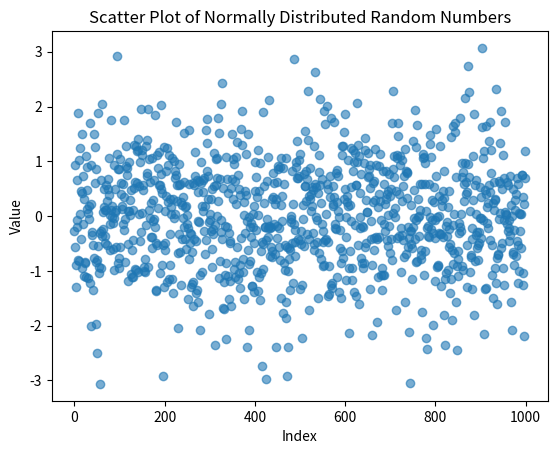

This figure's Python source:
import numpy as np 
import matplotlib.pyplot as plt
numbers=np.random.normal(loc=0, scale=1, size=1000)

plt.scatter(range(len(numbers)), numbers,alpha=0.6)
plt.title("Scatter Plot of Normally Distributed Random Numbers")
plt.xlabel("Index")     
plt.ylabel("Value")
plt.show()
